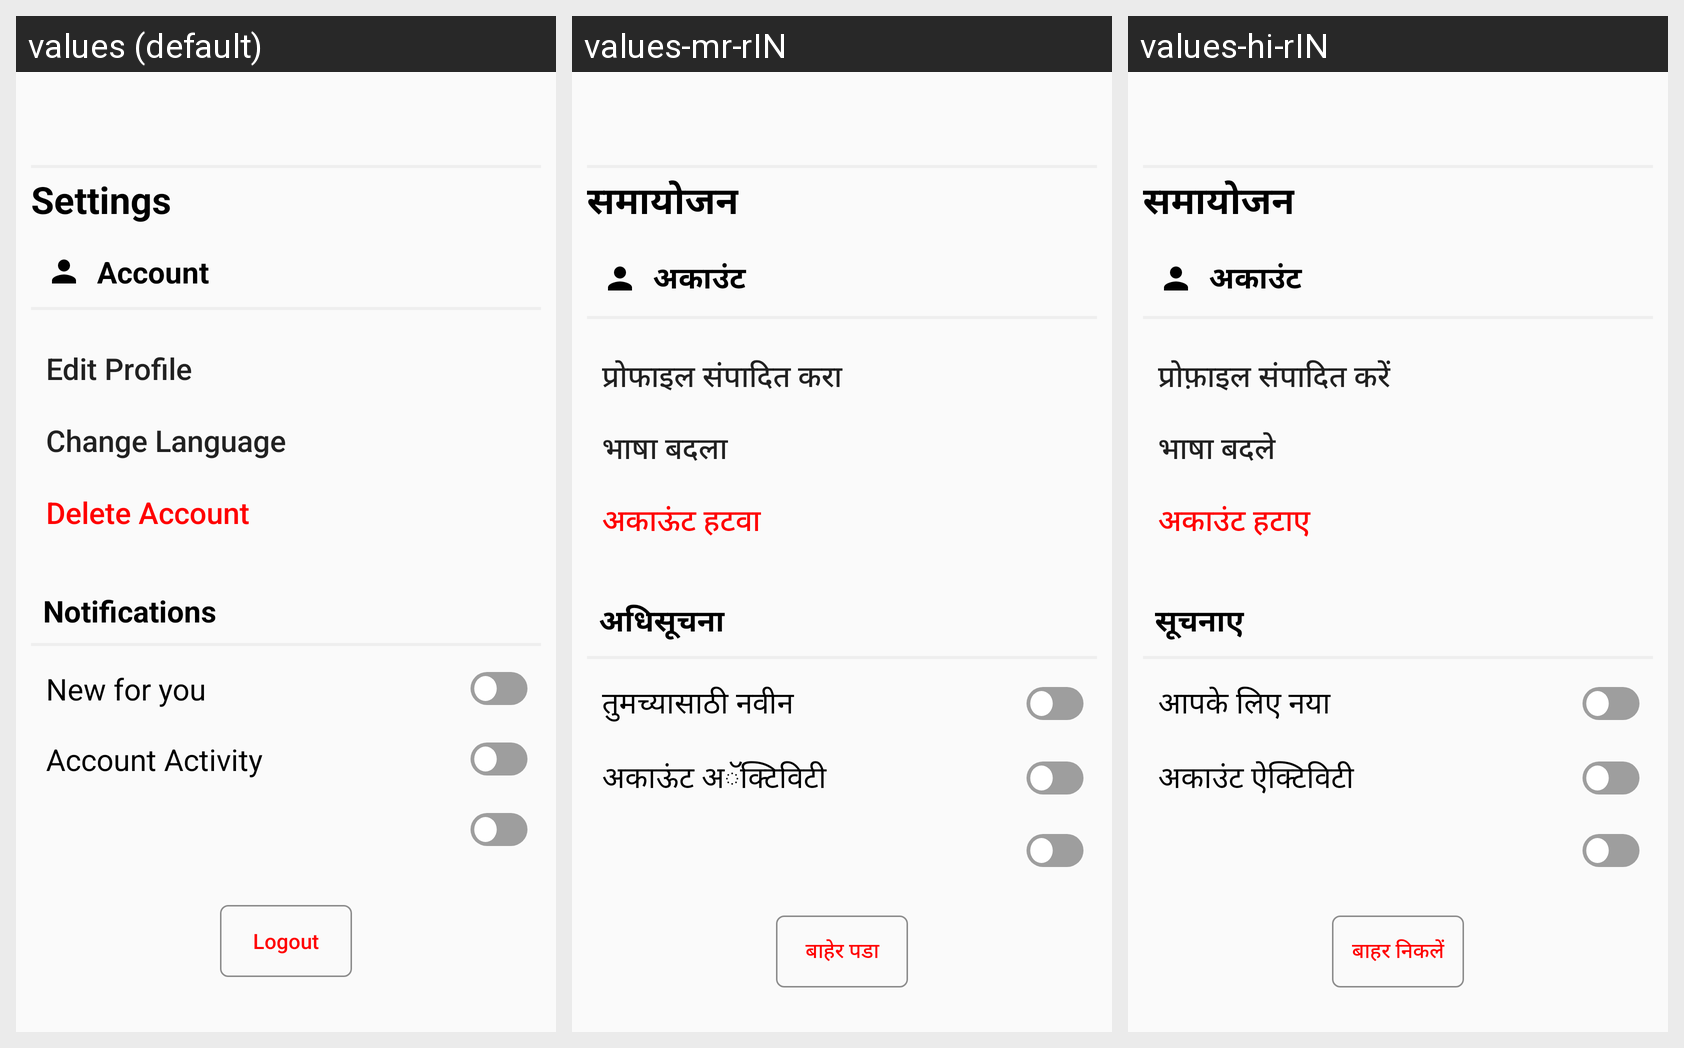

The same Android screen rendered under several of its app's locales, left to right. List the strings drawn on it with the default value and each locale's translation.
Android screen res/layout/activity_user_settings.xml rendered under 3 locales, left to right: values (default), values-mr-rIN, values-hi-rIN. Device: Nexus 5 (rendered at 1080×1920; each locale shown at half size, 540×960, under a caption strip naming it); theme Theme.KrishiSarathi.
Strings drawn on this screen, with the default value and each locale's value (text and hints the layout hard-codes, and strings that could not be matched under every locale, appear in the picture but are not listed):

settings
  values: Settings
  values-mr-rIN: समायोजन
  values-hi-rIN: समायोजन

account
  values: Account
  values-mr-rIN: अकाउंट
  values-hi-rIN: अकाउंट

edit_profile
  values: Edit Profile
  values-mr-rIN: प्रोफाइल संपादित करा
  values-hi-rIN: प्रोफ़ाइल संपादित करें

change_language
  values: Change Language
  values-mr-rIN: भाषा बदला
  values-hi-rIN: भाषा बदले

delete_account
  values: Delete Account
  values-mr-rIN: अकाऊंट हटवा
  values-hi-rIN: अकाउंट हटाए

notification
  values: Notifications
  values-mr-rIN: अधिसूचना
  values-hi-rIN: सूचनाए

new_for_you
  values: New for you
  values-mr-rIN: तुमच्यासाठी नवीन
  values-hi-rIN: आपके लिए नया

account_activity
  values: Account Activity
  values-mr-rIN: अकाऊंट अॅक्टिविटी
  values-hi-rIN: अकाउंट ऐक्टिविटी

logout
  values: Logout
  values-mr-rIN: बाहेर पडा
  values-hi-rIN: बाहर निकलें
